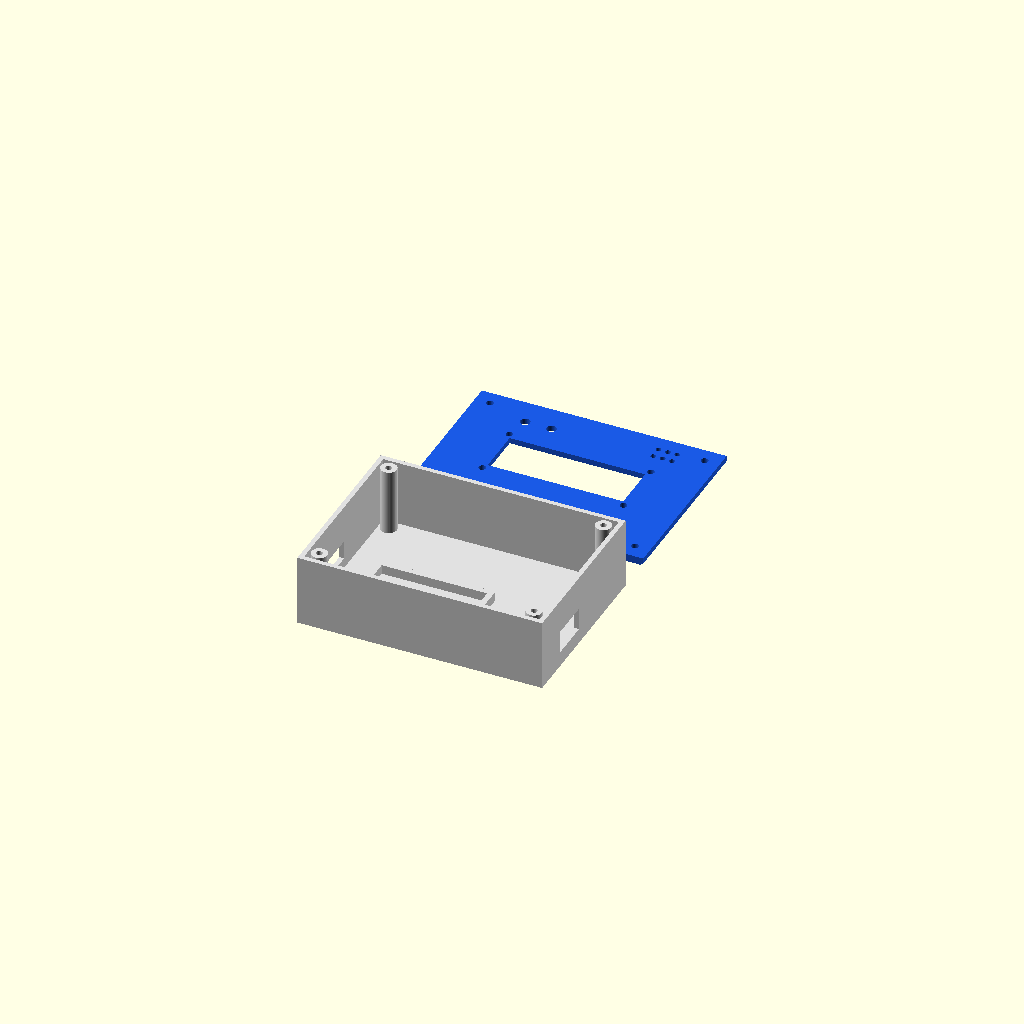
Cell 1: the model at its default parameters.
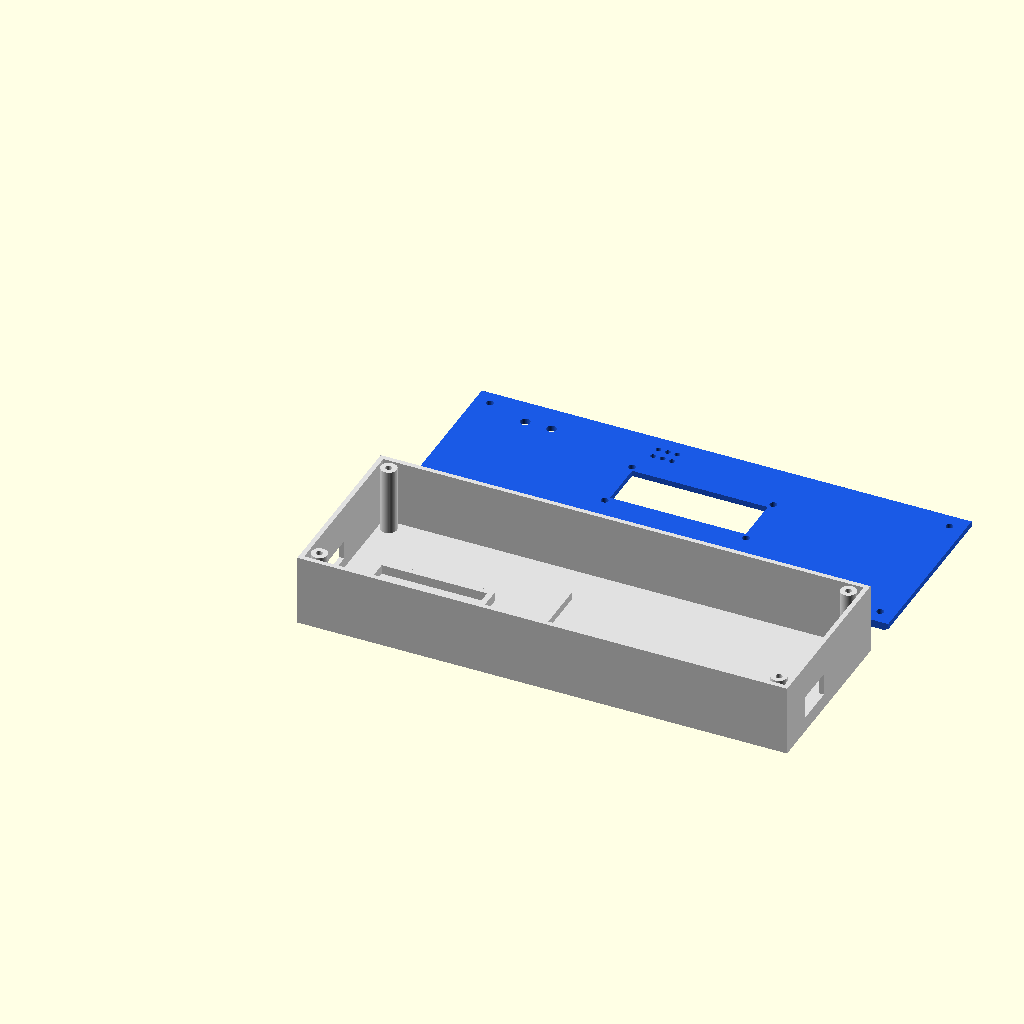
Cell 2: ancho_caja = 260 (everything else at default).
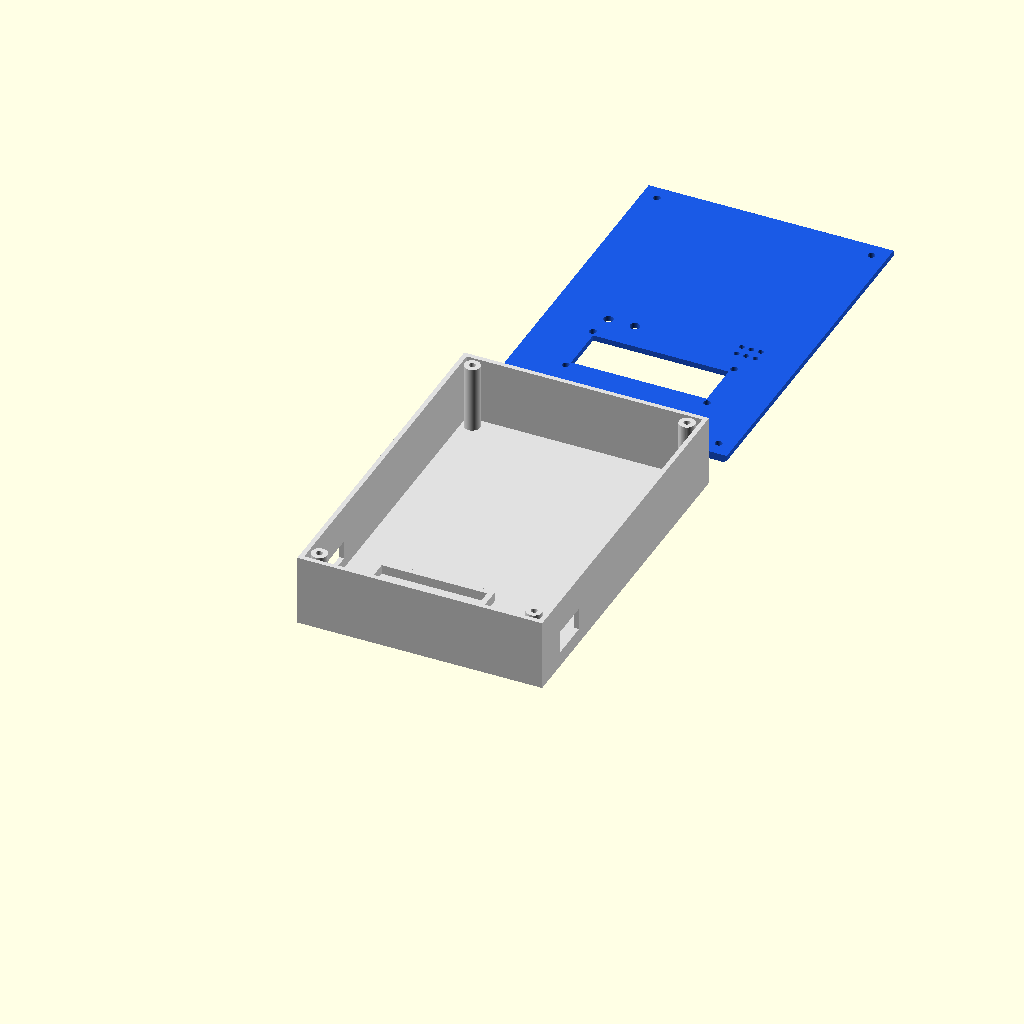
Cell 3: the same model with prof_caja = 190.
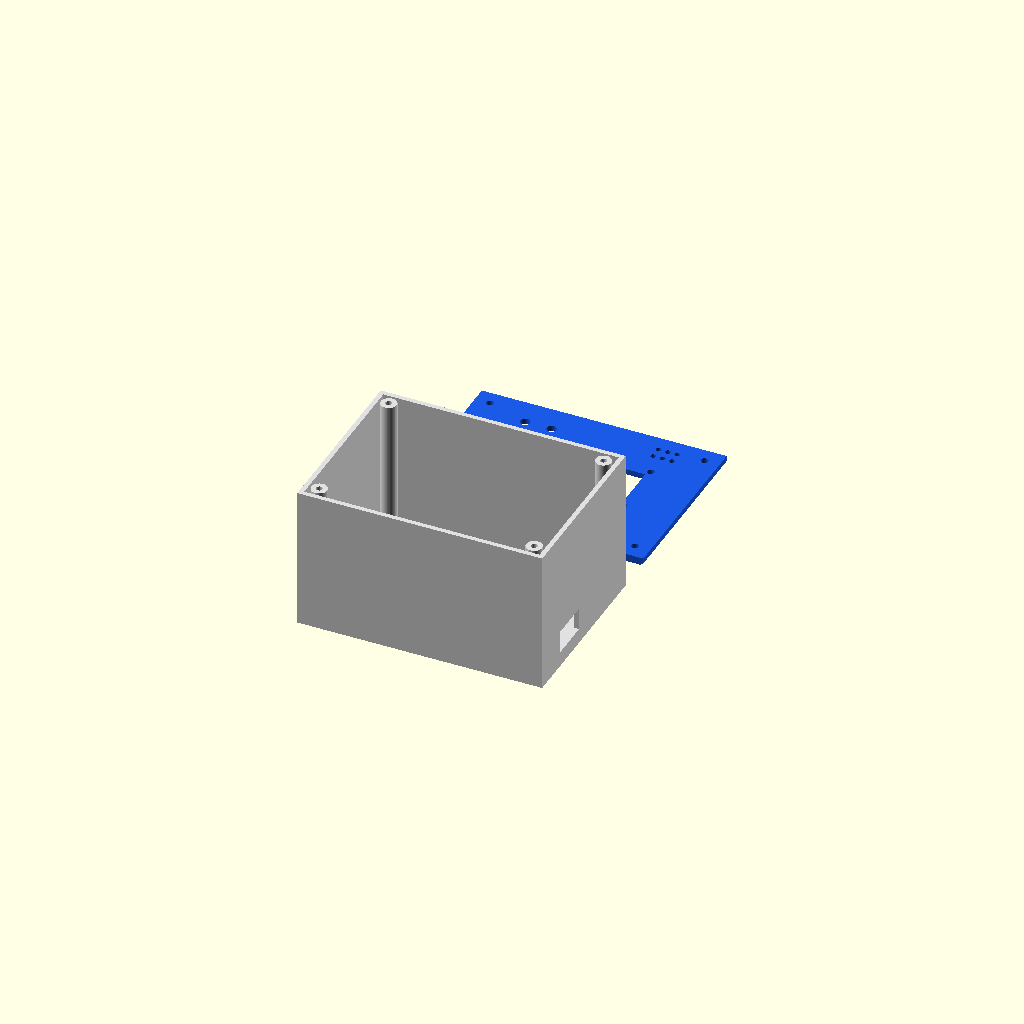
Cell 4 — alto_base set to 76, the other parameters unchanged.
All cells are drawn from one camera (rotation 55°, 0°, 25°, orthographic, colour scheme Cornfield), so only the parameter changes between them.
OpenSCAD source file carcasa_aula_conectada.scad:
// ====================================================================
// PROYECTO: Aula Conectada / Gatekeeper 32
// CARCASA 3D EN OPENSCAD
// Version pensada para: ESP32-S3 + LCD 16x2 + cables + WiFi/web
// LED y buzzer quedan como huecos opcionales para futuras mejoras.
// ====================================================================

$fn = 48;

// Cambia esto para exportar STL por partes:
// "todo" = ver base y tapa separadas
// "base" = solo base
// "tapa" = solo tapa
parte = "todo";

// --------------------------------------------------------------------
// 1. MEDIDAS GENERALES DE LA CAJA
// --------------------------------------------------------------------
ancho_caja = 130;
prof_caja  = 95;
alto_base  = 38;
pared      = 2.5;

// Tornillos M3
radio_tornillo_m3 = 1.7;     // agujero para tornillo M3
radio_poste_m3    = 4.2;     // poste o torre interna

// --------------------------------------------------------------------
// 2. MEDIDAS DE LA PANTALLA LCD 16x2 PARALELA
// --------------------------------------------------------------------
// Modulo LCD normal: placa aprox. 80 x 36 mm
lcd_placa_x = 80;
lcd_placa_y = 36;

// Ventana visible: un poco mas grande que la zona de texto
lcd_ventana_x = 72;
lcd_ventana_y = 25;

// Distancia aproximada entre huecos del LCD
lcd_huecos_x = 75;
lcd_huecos_y = 31;

// Posicion del LCD sobre la tapa
lcd_centro_x = ancho_caja / 2;
lcd_centro_y = 52;

// --------------------------------------------------------------------
// 3. MEDIDAS PARA ESP32-S3
// --------------------------------------------------------------------
// No todas las ESP32-S3 tienen huecos de montaje iguales.
// Por eso usamos una "cama" con rieles, no tornillos exactos.
esp32_largo = 62;
esp32_ancho = 34;
esp32_x = 18;
esp32_y = 20;
esp32_z = pared;

// --------------------------------------------------------------------
// 4. OPCIONES FUTURAS
// --------------------------------------------------------------------
usar_huecos_led = true;       // deja 2 huecos en la tapa para LED futuro
usar_hueco_buzzer = true;     // deja una rejilla circular para buzzer futuro

// --------------------------------------------------------------------
// MODULOS BASICOS
// --------------------------------------------------------------------
module poste_m3(alto) {
    difference() {
        cylinder(r = radio_poste_m3, h = alto);
        translate([0, 0, -1])
            cylinder(r = radio_tornillo_m3, h = alto + 2);
    }
}

module agujero_m3(alto) {
    translate([0, 0, -1])
        cylinder(r = radio_tornillo_m3 + 0.2, h = alto + 2);
}

module texto_tapa() {
    linear_extrude(height = 1.2)
        text("Aula Conectada",
             size = 8,
             font = "Arial:style=Bold",
             halign = "center",
             valign = "center");
}

// --------------------------------------------------------------------
// BASE
// --------------------------------------------------------------------
module base() {
    difference() {
        // bloque exterior
        cube([ancho_caja, prof_caja, alto_base]);

        // hueco interior
        translate([pared, pared, pared])
            cube([ancho_caja - 2*pared, prof_caja - 2*pared, alto_base]);

        // abertura para cable USB-C de la ESP32-S3
        // Se deja en el lado izquierdo para conectar cable sin abrir caja.
        translate([-1, esp32_y + 10, 8])
            cube([pared + 2, 18, 10]);

        // ranura extra para cables de prueba
        translate([ancho_caja - pared - 1, 20, 8])
            cube([pared + 2, 22, 12]);
    }

    // postes de esquinas para atornillar la tapa
    translate([8, 8, pared]) poste_m3(alto_base - pared);
    translate([ancho_caja - 8, 8, pared]) poste_m3(alto_base - pared);
    translate([8, prof_caja - 8, pared]) poste_m3(alto_base - pared);
    translate([ancho_caja - 8, prof_caja - 8, pared]) poste_m3(alto_base - pared);

    // cama para ESP32-S3: rieles sencillos para que no se mueva
    color([0.65, 0.65, 0.65]) {
        translate([esp32_x, esp32_y, esp32_z])
            cube([esp32_largo, 3, 5]);
        translate([esp32_x, esp32_y + esp32_ancho - 3, esp32_z])
            cube([esp32_largo, 3, 5]);
        translate([esp32_x, esp32_y, esp32_z])
            cube([3, esp32_ancho, 5]);
        translate([esp32_x + esp32_largo - 3, esp32_y, esp32_z])
            cube([3, esp32_ancho, 5]);
    }

    // soporte sencillo para cables/protoboard pequeno
    color([0.75, 0.75, 0.75])
        translate([88, 18, pared])
            cube([25, 52, 4]);
}

// --------------------------------------------------------------------
// TAPA SUPERIOR
// --------------------------------------------------------------------
module tapa() {
    grosor_tapa = 3;

    difference() {
        union() {
            cube([ancho_caja, prof_caja, grosor_tapa]);

            // borde interno para que la tapa encaje sobre la base
            translate([pared, pared, -3])
                difference() {
                    cube([ancho_caja - 2*pared, prof_caja - 2*pared, 3]);
                    translate([pared, pared, -1])
                        cube([ancho_caja - 4*pared, prof_caja - 4*pared, 5]);
                }

            // texto en relieve
            translate([ancho_caja/2, 16, grosor_tapa])
                texto_tapa();
        }

        // ventana para ver la pantalla LCD
        translate([lcd_centro_x - lcd_ventana_x/2,
                   lcd_centro_y - lcd_ventana_y/2,
                   -1])
            cube([lcd_ventana_x, lcd_ventana_y, grosor_tapa + 3]);

        // huecos para tornillos de la tapa
        translate([8, 8, 0]) agujero_m3(grosor_tapa);
        translate([ancho_caja - 8, 8, 0]) agujero_m3(grosor_tapa);
        translate([8, prof_caja - 8, 0]) agujero_m3(grosor_tapa);
        translate([ancho_caja - 8, prof_caja - 8, 0]) agujero_m3(grosor_tapa);

        // huecos de montaje del LCD
        translate([lcd_centro_x - lcd_huecos_x/2, lcd_centro_y - lcd_huecos_y/2, 0]) agujero_m3(grosor_tapa);
        translate([lcd_centro_x + lcd_huecos_x/2, lcd_centro_y - lcd_huecos_y/2, 0]) agujero_m3(grosor_tapa);
        translate([lcd_centro_x - lcd_huecos_x/2, lcd_centro_y + lcd_huecos_y/2, 0]) agujero_m3(grosor_tapa);
        translate([lcd_centro_x + lcd_huecos_x/2, lcd_centro_y + lcd_huecos_y/2, 0]) agujero_m3(grosor_tapa);

        // huecos opcionales para LEDs
        if (usar_huecos_led) {
            translate([30, 80, -1]) cylinder(r = 2.6, h = grosor_tapa + 3);
            translate([44, 80, -1]) cylinder(r = 2.6, h = grosor_tapa + 3);
        }

        // rejilla opcional para buzzer
        if (usar_hueco_buzzer) {
            for (i = [-1:1]) {
                translate([103 + i*5, 80, -1])
                    cylinder(r = 1.4, h = grosor_tapa + 3);
            }
            for (i = [-1:1]) {
                translate([103 + i*5, 86, -1])
                    cylinder(r = 1.4, h = grosor_tapa + 3);
            }
        }
    }
}

// --------------------------------------------------------------------
// VISTA FINAL
// --------------------------------------------------------------------
if (parte == "base") {
    base();
} else if (parte == "tapa") {
    tapa();
} else {
    color([0.88, 0.88, 0.88]) base();
    translate([0, prof_caja + 20, 0])
        color([0.1, 0.35, 0.9]) tapa();
}
Customizer parameters (derived from the source; name, type, default, range or options):
parte: string, default "todo"
ancho_caja: number, default 130
prof_caja: number, default 95
alto_base: number, default 38
pared: number, default 2.5
radio_tornillo_m3: number, default 1.7
radio_poste_m3: number, default 4.2
lcd_placa_x: number, default 80
lcd_placa_y: number, default 36
lcd_ventana_x: number, default 72
lcd_ventana_y: number, default 25
lcd_huecos_x: number, default 75
lcd_huecos_y: number, default 31
lcd_centro_y: number, default 52
esp32_largo: number, default 62
esp32_ancho: number, default 34
esp32_x: number, default 18
esp32_y: number, default 20
usar_huecos_led: bool, default true
usar_hueco_buzzer: bool, default true
